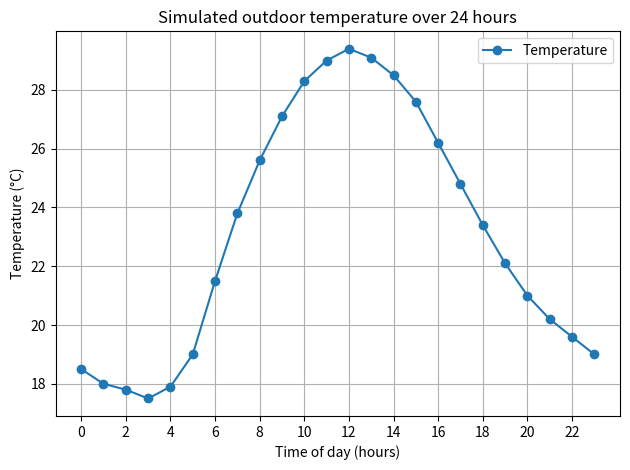

This chart was generated by the following Python code:
import numpy as np
import matplotlib.pyplot as plt

# Hours of the day: one sensor reading for each hour, from 00:00 to 23:00.
time_h = np.arange(24)

# Simulated outdoor temperature readings in degrees Celsius.
temperatures_c = np.array([
    18.5, 18.0, 17.8, 17.5, 17.9, 19.0,
    21.5, 23.8, 25.6, 27.1, 28.3, 29.0,
    29.4, 29.1, 28.5, 27.6, 26.2, 24.8,
    23.4, 22.1, 21.0, 20.2, 19.6, 19.0
])

# NumPy reductions summarize the day's readings.
mean_temp = np.mean(temperatures_c)
min_temp = np.min(temperatures_c)
max_temp = np.max(temperatures_c)

# Vectorized Celsius-to-Fahrenheit conversion: applies to all 24 values.
temperatures_f = 1.8 * temperatures_c + 32

print(f"Daily mean temperature: {mean_temp:.2f} °C")
print(f"Minimum temperature: {min_temp:.2f} °C")
print(f"Maximum temperature: {max_temp:.2f} °C")
print("First six Fahrenheit readings:", np.round(temperatures_f[:6], 2))

# Plot all 24 readings, including the 23:00 measurement.
plt.plot(time_h, temperatures_c, marker="o", label="Temperature")
plt.xlabel("Time of day (hours)")
plt.ylabel("Temperature (°C)")
plt.title("Simulated outdoor temperature over 24 hours")
plt.xticks(np.arange(0, 24, 2))
plt.legend()
plt.grid(True)
plt.tight_layout()
plt.show()
